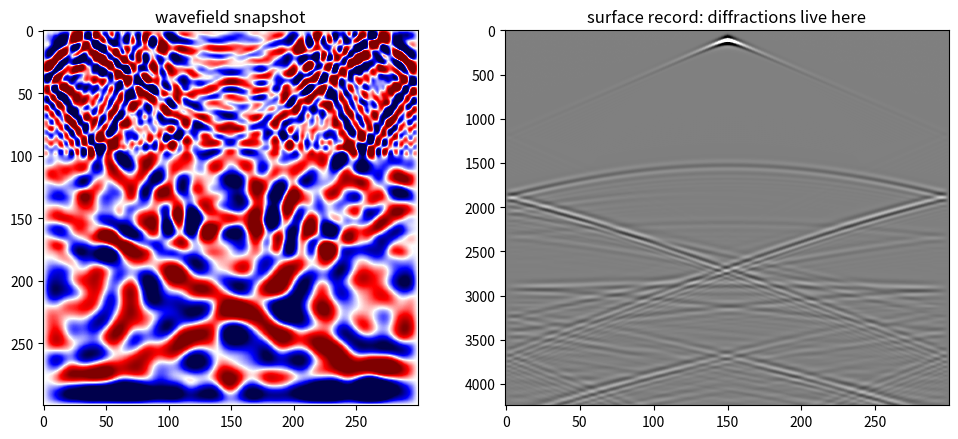

Here is the Python script that generated this plot:
# Ask Ogbon starter: Image a subtle or complex structure
# Generated by OgbonLab (ogbonlab.com), Synthetic Seismic Modeling course.
import numpy as np
import matplotlib.pyplot as plt

# --- parameters from your interview ---
TARGET = 'pinchout'
N = 300
F_MAX = 30.0
V_MIN, V_MAX = 1800.0, 4500.0

# grid from the dispersion rule (8 points per wavelength), dt from CFL
H = V_MIN / (8.0 * F_MAX)
DT = 0.5 * H / (V_MAX * np.sqrt(2.0))
T = min(max(2.0 * N * H / V_MIN, 0.5), 4.0)
NT = int(T / DT)
SX, SZ = N // 2, 4
print('h = %.1f m, dt = %.2f ms, %d steps' % (H, DT*1000, NT))

v = np.full((N, N), V_MIN)
v[N//3:, :] = 0.5 * (V_MIN + V_MAX)
v[int(N*0.6):, :] = V_MAX
wedge_top = int(N*0.45)
for ix in range(N//2):                     # a thin wedge that pinches out
    thick = max(0, int((N//2 - ix) * 0.08))
    v[wedge_top:wedge_top+thick, ix] = V_MAX

c2 = (v * DT / H) ** 2
u0 = np.zeros((N, N)); u1 = np.zeros((N, N))
record = np.zeros((NT, N))

def src(it, f):
    a = (np.pi * f * (it * DT - 1.0 / f)) ** 2
    return (1 - 2*a) * np.exp(-a)

for it in range(NT):
    lap = (np.roll(u1, 1, 0) + np.roll(u1, -1, 0) +
           np.roll(u1, 1, 1) + np.roll(u1, -1, 1) - 4*u1)
    u2 = 2*u1 - u0 + c2 * lap
    u2[SZ, SX] += src(it, F_MAX * 0.6) * DT**2 * 1e6
    u2[0, :] = u2[-1, :] = u2[:, 0] = u2[:, -1] = 0
    record[it] = u2[2, :]                    # surface receivers
    u0, u1 = u1, u2

fig, ax = plt.subplots(1, 2, figsize=(10, 4.5))
m = np.abs(u1).max() * 0.3 + 1e-12
ax[0].imshow(u1, cmap='seismic', vmin=-m, vmax=m)
ax[0].set_title('wavefield snapshot')
r = np.abs(record).max() * 0.3 + 1e-12
ax[1].imshow(record, cmap='gray', vmin=-r, vmax=r, aspect='auto')
ax[1].set_title('surface record: diffractions live here')
plt.tight_layout(); plt.show()
